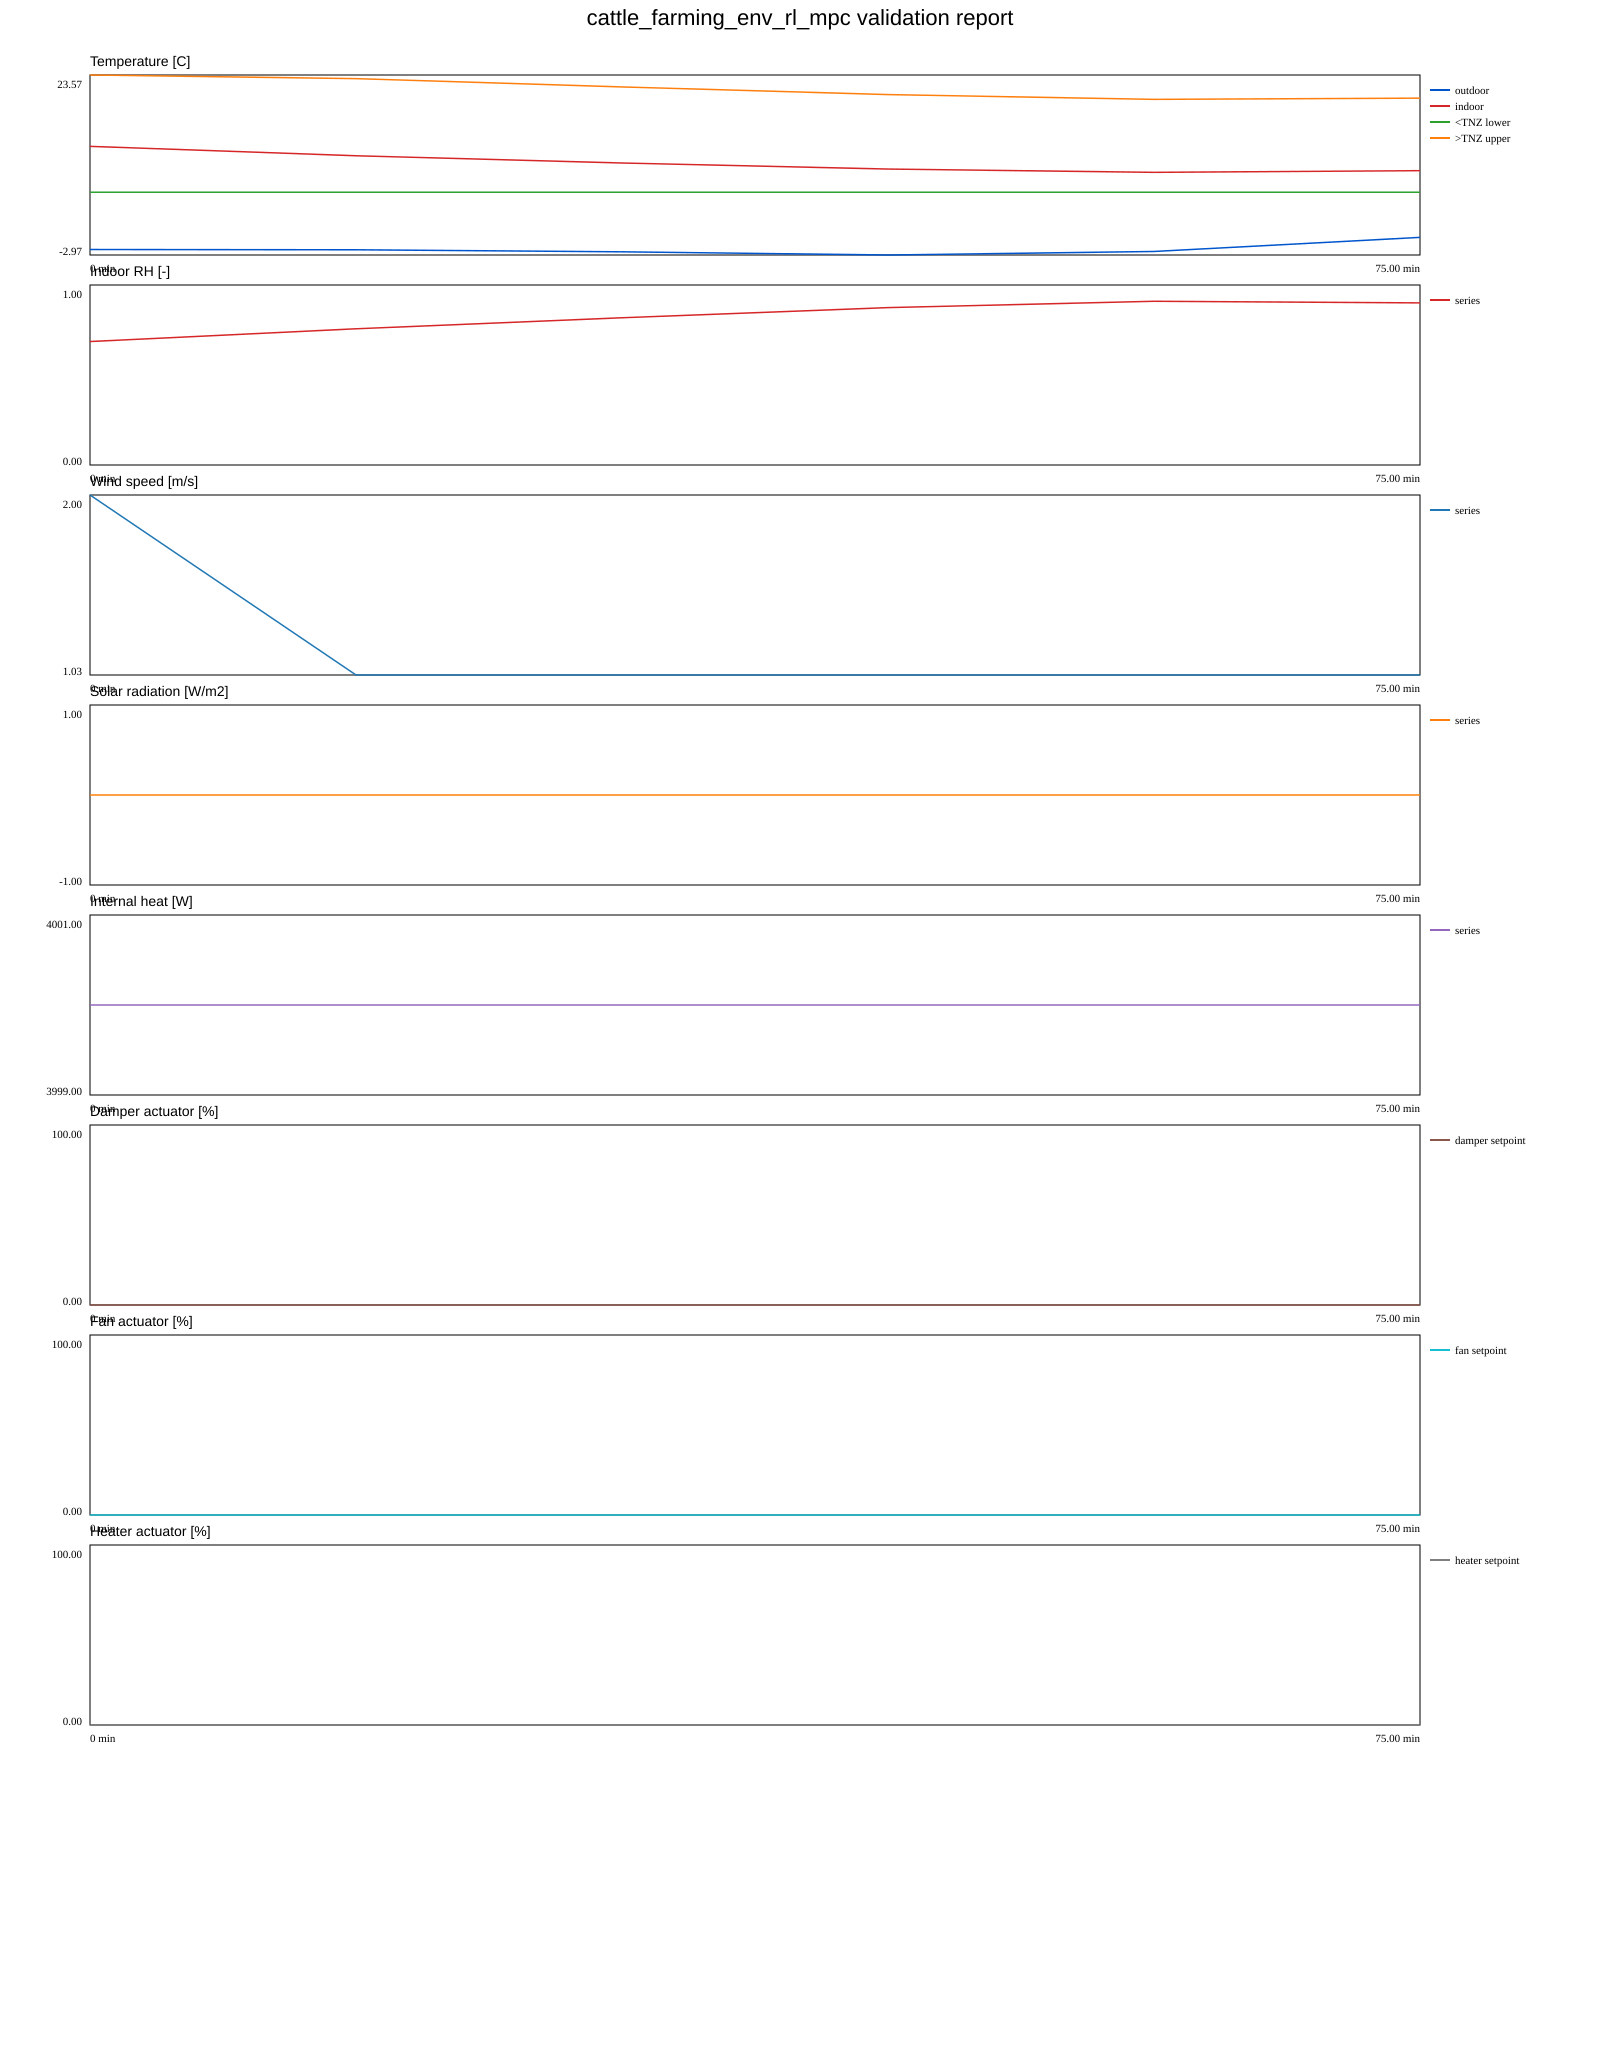

Values plotted in this chart, from the file beside it:
step, datetime, minute, body_weight_kg, herd_size, outdoor_temp_c, outdoor_rh, outdoor_wind_m_s, solar_w_m2, precip_mm, cloud_fraction, indoor_temp_c, indoor_rh, indoor_airflow_m3_s, internal_heat_w, lct_c, uct_c, reward, weight_delta_kg, damper_percent, fan_percent, heater_percent
0, 2023-01-01 00:00:00 +0000 UTC, 0.000000, 416.7, 3, -2.16, 0.8, 2, 0.000000, 0.000000, 0.000000, 13.05, 0.686, 0.000000, 4000, 6.286, 23.57, 0.5678, 0.003958, 0.000000, 0.000000, 0.000000
1, 2023-01-01 01:00:00 +0000 UTC, 15, 416.7, 3, -2.2, 0.8, 1.03, 0.000000, 0.000000, 0.000000, 11.66, 0.7568, 0.000000, 4000, 6.286, 23.03, -1.228, 0.003958, 0.000000, 0.000000, 0.000000
2, 2023-01-01 02:00:00 +0000 UTC, 30, 416.7, 3, -2.5, 0.74, 1.03, 0.000000, 0.000000, 0.000000, 10.59, 0.8181, 0.000000, 4000, 6.286, 21.81, -2.667, 0.003958, 0.000000, 0.000000, 0.000000
3, 2023-01-01 03:00:00 +0000 UTC, 45, 416.7, 3, -2.97, 0.85, 1.03, 0.000000, 0.000000, 0.000000, 9.702, 0.8744, 0.000000, 4000, 6.286, 20.68, -3.106, 0.003958, 0.000000, 0.000000, 0.000000
4, 2023-01-01 04:00:00 +0000 UTC, 60, 416.7, 3, -2.45, 0.86, 1.03, 0.000000, 0.000000, 0.000000, 9.217, 0.9096, 0.000000, 4000, 6.286, 19.98, -2.496, 0.003958, 0.000000, 0.000000, 0.000000
5, 2023-01-01 05:00:00 +0000 UTC, 75, 416.7, 3, -0.37, 0.86, 1.03, 0.000000, 0.000000, 0.000000, 9.465, 0.9006, 0.000000, 4000, 6.286, 20.16, -0.761, 0.003958, 0.000000, 0.000000, 0.000000
